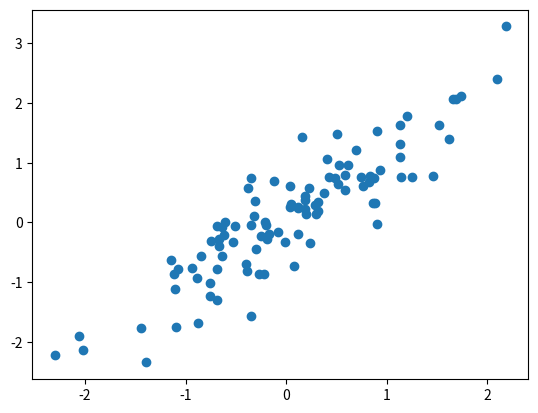

This chart was generated by the following Python code: (Note: this script raises an exception after producing the figure.)
# You can change this function, but don't move it to another cell
import numpy as np

def generateData():
    np.random.seed(1) # Start the random number generater at a known state
    x = np.random.randn(100) # 100 random numbers, centered at 0
    y = x + np.random.randn(100) * 0.5
    
    return (x, y)

# Call the function above to generate some data.  If you want to change the data, change the
# function above, not this line.  Otherwise the autograder will fail, and we will both be sad.
X, Y = generateData()

# Your code here...

# Example showing the data and the correlation; you can remove this if you want
import matplotlib.pyplot as plt
plt.scatter(X, Y)
plt.title("Correlation: {}".format(corr))
plt.show()

X, Y = generateData()

# Your code here...

print(corr2)

# Your code here...

plt.scatter(x, y)
# Add a title to the plot showing the correlation
# Your code here...
plt.show()